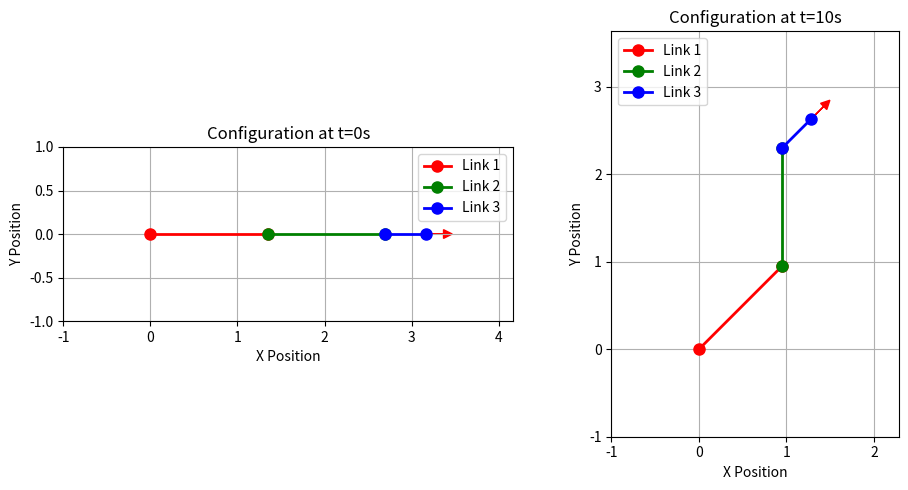

The script that saved this image:
import numpy as np
import matplotlib.pyplot as plt

def plot_manipulator(configurations, L1, L2, L3):
    fig, axs = plt.subplots(1, len(configurations), figsize=(10, 5))

    for idx, (q1, q2, q3) in enumerate(configurations):
        x0, y0 = 0, 0  
        x1, y1 = L1 * np.cos(q1), L1 * np.sin(q1)
        x2, y2 = x1 + L2 * np.cos(q1 + q2), y1 + L2 * np.sin(q1 + q2)
        x3, y3 = x2 + L3 * np.cos(q1 + q2 + q3), y2 + L3 * np.sin(q1 + q2 + q3)
        ax = axs[idx]
        ax.plot([x0, x1], [y0, y1], 'ro-', linewidth=2, markersize=8, label='Link 1')
        ax.plot([x1, x2], [y1, y2], 'go-', linewidth=2, markersize=8, label='Link 2')
        ax.plot([x2, x3], [y2, y3], 'bo-', linewidth=2, markersize=8, label='Link 3')
        arrow_length = 0.2 
        arrow_dx = arrow_length * np.cos(q1 + q2 + q3)
        arrow_dy = arrow_length * np.sin(q1 + q2 + q3)
        ax.arrow(x3, y3, arrow_dx, arrow_dy, head_width=0.1, head_length=0.1, fc='r', ec='r')
        ax.set_aspect('equal')
        ax.set_xlim([min(x0, x1, x2, x3) - 1, max(x0, x1, x2, x3) + 1])
        ax.set_ylim([min(y0, y1, y2, y3) - 1, max(y0, y1, y2, y3) + 1])
        ax.grid(True)
        ax.set_title(f"Configuration at t={idx * 10}s")
        ax.set_xlabel('X Position')
        ax.set_ylabel('Y Position')
        ax.legend()
    plt.tight_layout()
    plt.show()


initial_angles = (0, 0, 0) 
final_angles = (np.pi / 4, np.pi / 4, -np.pi / 4)
L1 = 0.675*2  
L2 = 0.675*2  
L3 = 3.167-0.675*4 

plot_manipulator([initial_angles, final_angles], L1, L2, L3)